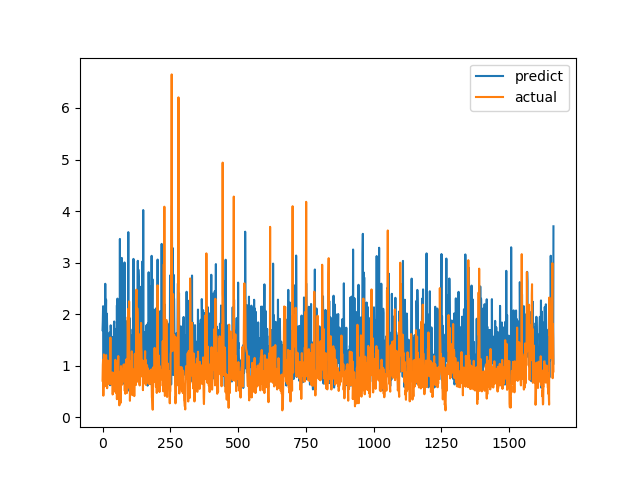

The file beside this chart, header and first rows:
predict, actual
1.69, 0.7094
1.864, 1.015
2.154, 1.116
1.736, 0.4183
1.033, 1.002
1.932, 1.219
1.446, 1.143
0.974, 0.6528
1.294, 0.6747
0.7963, 0.601
2.589, 0.6695
1.442, 0.6538
1.836, 0.7814
2.281, 1.206
0.8547, 0.8469
1.293, 0.8286
2.01, 0.6482
1.724, 0.5624
1.44, 0.7183
1.339, 1.1
1.544, 0.9542
1.186, 0.729
1.236, 0.6694
1.064, 0.8631
1.173, 0.6465
1.146, 0.8223
1.643, 0.9236
0.7541, 0.8301
0.6209, 1.067
1.054, 1.546
1.783, 0.6827
1.657, 0.6386
0.8608, 0.6464
1.492, 0.6881
0.7269, 0.7274
1.557, 0.65
1.238, 0.8694
1.436, 0.4409
0.6127, 0.4519
1.266, 0.7575
1.117, 0.4952
0.9888, 0.6851
1.796, 0.7244
1.857, 0.8654
1.527, 0.74
0.9971, 0.8071
0.9915, 0.8204
1.547, 1.114
1.021, 1.109
0.987, 0.4751
1.695, 1.039
1.716, 0.9458
1.393, 0.7878
2.172, 0.3505
1.356, 0.9368
2.301, 0.9868
1.509, 0.647
1.122, 1.03
1.266, 1.187
0.957, 0.9329
... 1,604 more rows
